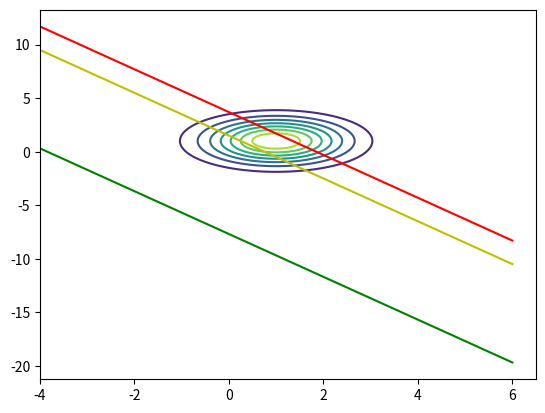

Write Python code to recreate this figure.
# [redacted]
# Mail: [email redacted]
# [redacted]
# Exercise: multivariable gaussian
import matplotlib
import numpy as np
import matplotlib.cm as cm
import matplotlib.pyplot as plt


def pdf(X, Y, mu, sigma):
    ret = np.zeros_like(X)
    coeff = 1 / (2 * np.pi * np.linalg.det(sigma))
    for i in range(len(X)):
        for j in range(len(X[i])):
            x, y = X[i][j], Y[i][j]
            vec = np.array([x-mu[0], y-mu[1]])
            inside_power = -0.5 * (vec.T @ np.linalg.inv(sigma) @ vec)
            exponent = np.exp(inside_power)
            ret[i][j] = coeff * exponent
    return ret


def decision_bound(x_vals, p):
    return -2 * x_vals + 2 * np.log((1-p)/p) + 1.5

# part b
delta = 0.025
left = -4
right = 6
x = np.arange(left, right, delta)
y = np.arange(left, right, delta)
X, Y = np.meshgrid(x, y)
mu=[1,1]
sigma=[[1,0],[0,2]]
d=2
Z = pdf(X,Y,mu,sigma)
plt.contour(X,Y,Z)
# part e
x_vals = np.linspace(left, right, 100)
y_vals1 = decision_bound(x_vals, 0.25)
y_vals2 = decision_bound(x_vals, 0.5)
y_vals3 = decision_bound(x_vals, 0.99)
plt.plot(x_vals, y_vals1, '-r')
plt.plot(x_vals, y_vals2, '-y')
plt.plot(x_vals, y_vals3, '-g')
plt.show()
